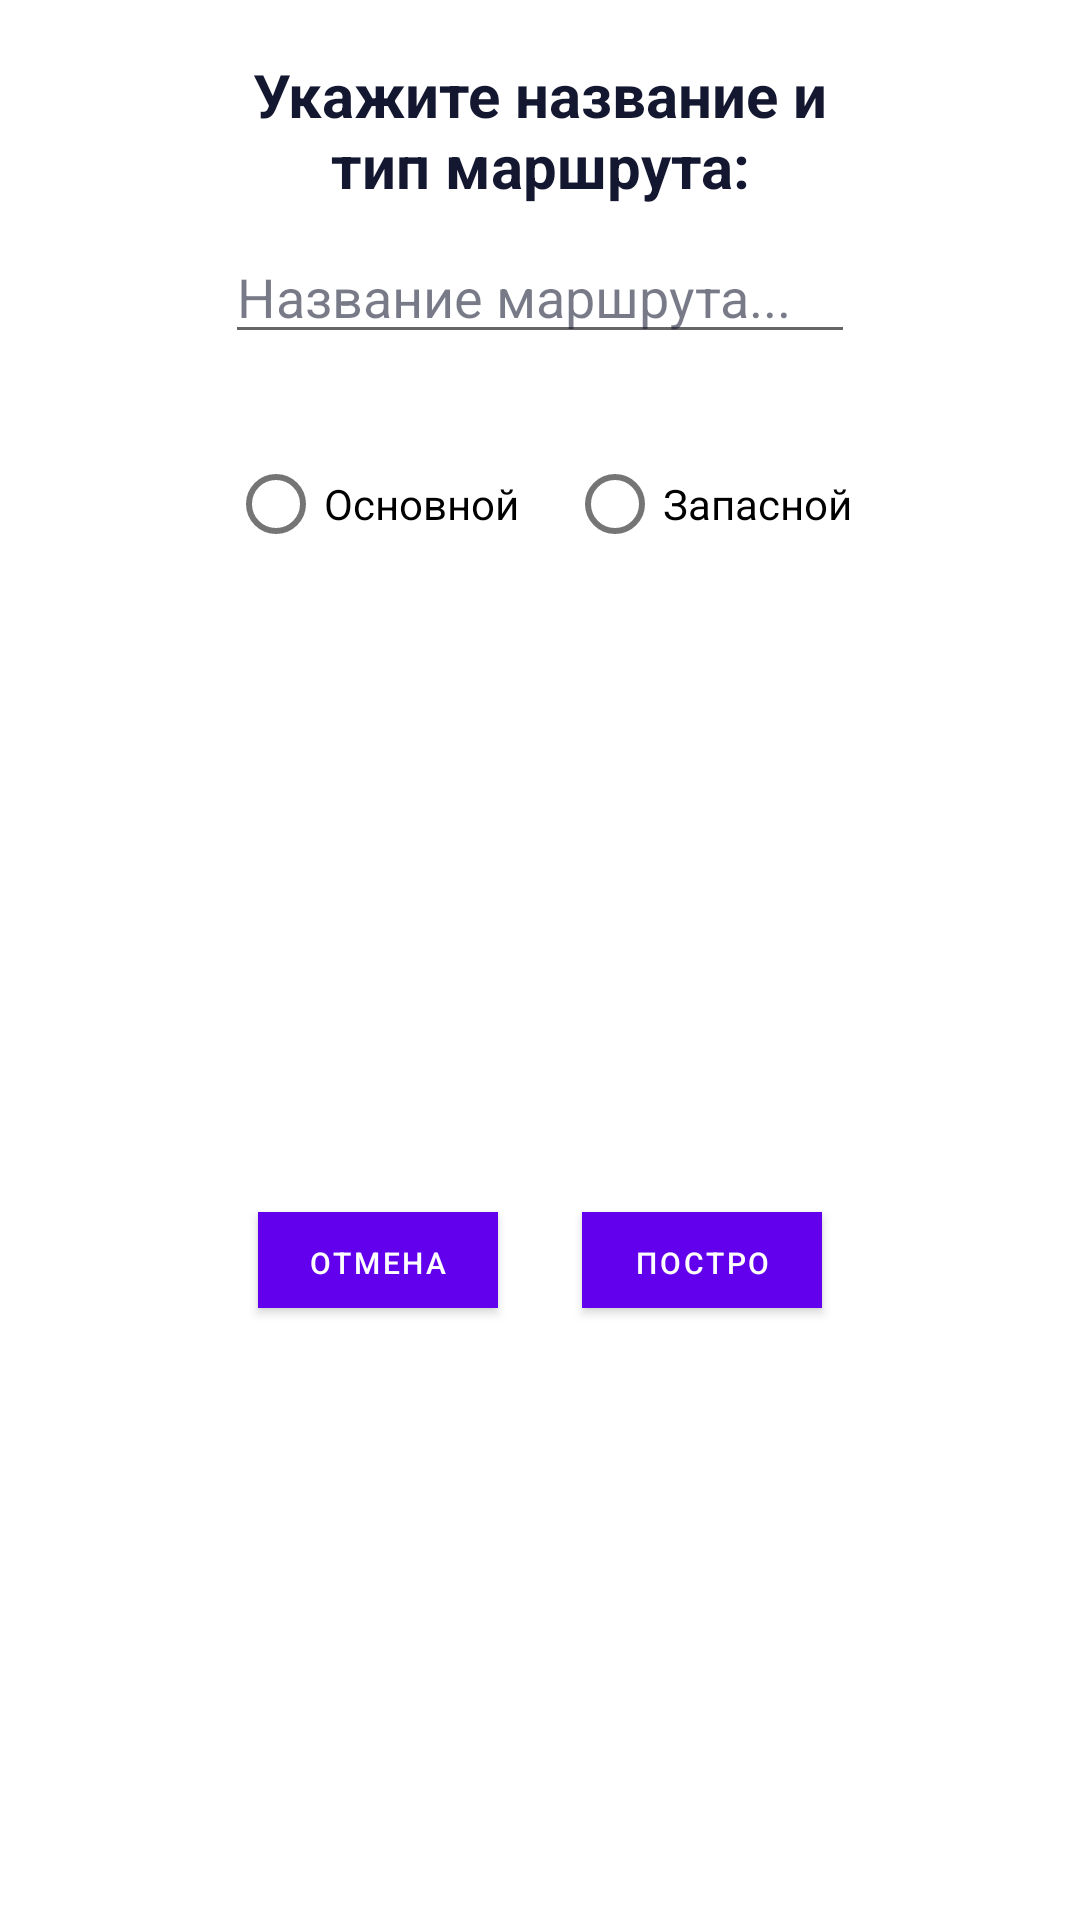

Here is an Android app screen rendered from its layout file. Give the layout XML and the strings, colors and styles it references.
<!-- AndroidManifest.xml: fallback theme Theme.MaterialComponents.DayNight.NoActionBar -->
<!-- res/layout/dialog_fragment_select_rote_type.xml -->
<?xml version="1.0" encoding="utf-8"?>
<androidx.constraintlayout.widget.ConstraintLayout
        xmlns:android="http://schemas.android.com/apk/res/android"
        xmlns:app="http://schemas.android.com/apk/res-auto"
        android:layout_width="wrap_content"
        android:layout_height="wrap_content">

    <TextView
            android:id="@+id/tvRegion"
            android:layout_width="220dp"
            android:layout_height="wrap_content"
            android:textSize="@dimen/text_l"
            android:gravity="center"
            android:textStyle="bold"
            android:text="Укажите название и тип маршрута:"
            android:textColor="@color/colorPrimaryDark"
            android:layout_margin="@dimen/text_m"
            app:layout_constraintTop_toTopOf="parent"
            app:layout_constraintEnd_toEndOf="parent"
            app:layout_constraintStart_toStartOf="parent"/>

    <RadioGroup
            android:layout_width="wrap_content"
            android:layout_height="wrap_content"
            app:layout_constraintStart_toStartOf="parent"
            app:layout_constraintEnd_toEndOf="parent"
            android:layout_margin="@dimen/margin_m"
            android:orientation="horizontal"
            android:id="@+id/rgSelectRouteType"
            app:layout_constraintTop_toBottomOf="@+id/etRouteName"
            android:layout_marginTop="8dp">

        <RadioButton
                android:text="Основной"
                android:layout_margin="@dimen/margin_xs"
                android:layout_width="wrap_content"
                android:layout_height="wrap_content"
                android:id="@+id/rbMainType"
                android:layout_weight="1"/>
        <RadioButton
                android:text="Запасной"
                android:layout_margin="@dimen/margin_xs"
                android:layout_width="wrap_content"
                android:layout_height="wrap_content"
                android:id="@+id/rbSpare"
                android:layout_weight="1"/>
    </RadioGroup>


    <Button
            android:id="@+id/btnCreateRote"
            style="@style/ButtonS"
            android:text="Построить"
            android:layout_margin="@dimen/margin_m"
            app:layout_constraintEnd_toEndOf="@+id/rgSelectRouteType"
            app:layout_constraintTop_toBottomOf="@+id/rgSelectRouteType"
            app:layout_constraintBottom_toBottomOf="parent"/>

    <Button
            android:id="@+id/btnCancel"
            style="@style/ButtonS"
            android:text="Отмена"
            android:layout_margin="@dimen/margin_m"
            app:layout_constraintTop_toBottomOf="@+id/rgSelectRouteType"
            app:layout_constraintStart_toStartOf="@+id/rgSelectRouteType"
            app:layout_constraintBottom_toBottomOf="parent"/>
    <EditText
            android:layout_width="wrap_content"
            android:layout_height="wrap_content"
            android:inputType="textPersonName"
            android:hint="Название маршрута..."
            android:textColorHint="@color/colorHint"
            android:ems="10"
            android:id="@+id/etRouteName"
            android:layout_marginTop="8dp"
            app:layout_constraintTop_toBottomOf="@+id/tvRegion"
            app:layout_constraintEnd_toEndOf="@+id/tvRegion"
            app:layout_constraintStart_toStartOf="@+id/tvRegion"/>

</androidx.constraintlayout.widget.ConstraintLayout>
<!-- resources referenced by this layout -->
<resources>
  <color name="colorHint">#92141730</color>
  <color name="colorPrimaryDark">#141730</color>
  <dimen name="margin_m">18dp</dimen>
  <dimen name="margin_xs">8dp</dimen>
  <dimen name="text_l">20sp</dimen>
  <dimen name="text_m">18sp</dimen>
  <style name="ButtonS">
          <item name="android:layout_width">80dp</item>
          <item name="android:layout_height">32dp</item>
          <item name="android:background">@color/colorPrimary</item>
          <item name="android:textSize">@dimen/text_xs</item>
          <item name="android:textColor">@color/colorWhite</item>
      </style>
  <color name="colorPrimary">#444869</color>
  <dimen name="text_xs">10sp</dimen>
  <color name="colorWhite">#ffffff</color>
</resources>
